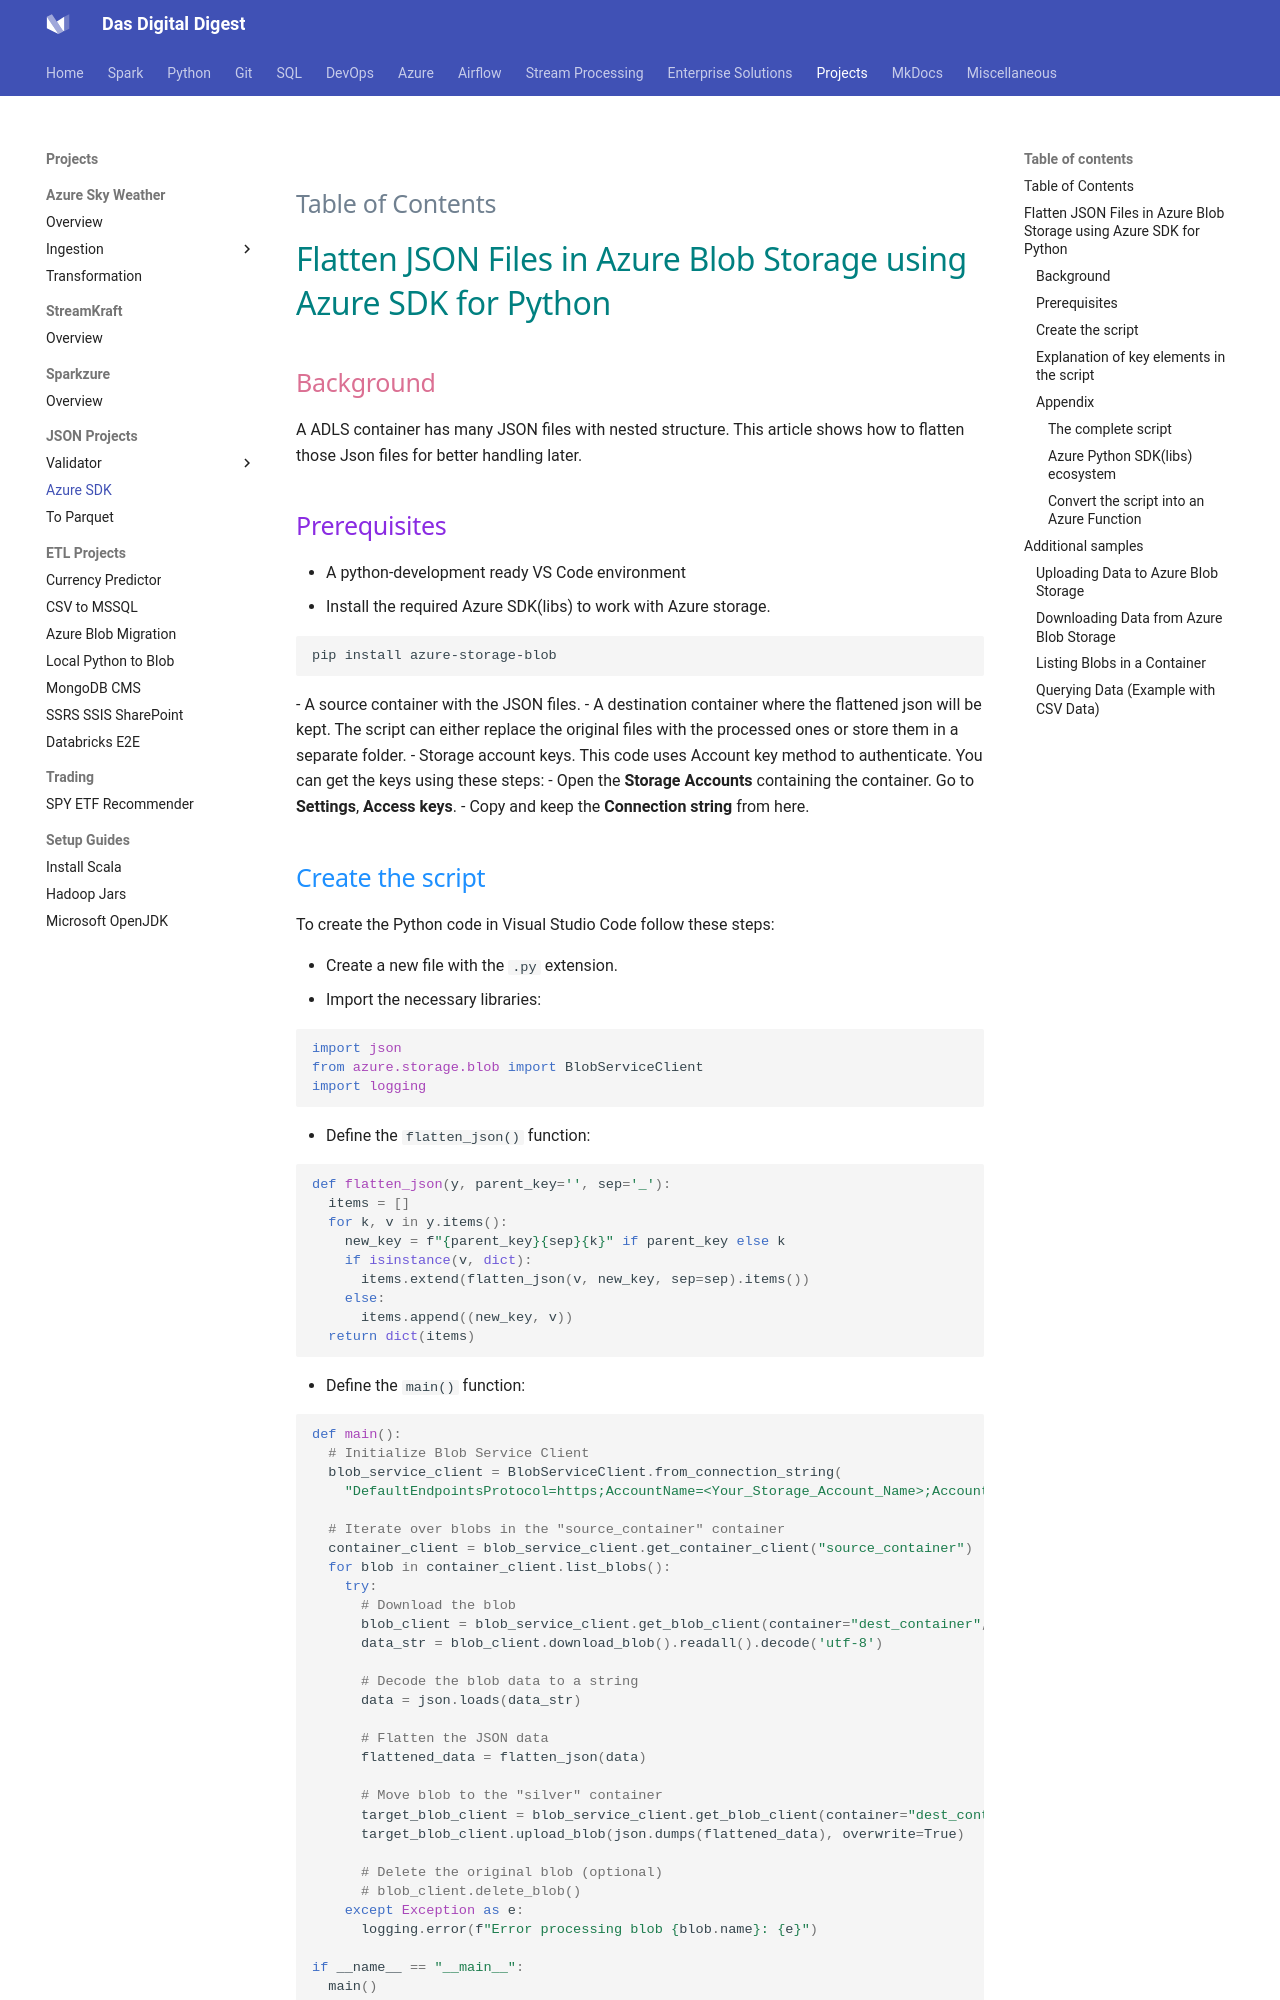

repository: dwdas9/home · page: DE-Projects/JsonFlatAzureSDK.html · generator: mkdocs


## <span style="color: SlateGray;Font-family: Segoe UI, sans-serif;">Table of Contents</span>


# <span style="color: Teal;Font-family: Segoe UI, sans-serif;">Flatten JSON Files in Azure Blob Storage using Azure SDK for Python</span>

## <span style="color: PaleVioletRed;Font-family: Segoe UI, sans-serif;">Background</span>

A ADLS container has many JSON files with nested structure. This article shows how to flatten those Json files for better handling later.

## <span style="color: blueviolet;Font-family: Segoe UI, sans-serif;">Prerequisites</span>



- A python-development ready VS Code environment
- Install the required Azure SDK(libs) to work with Azure storage.

```bash
pip install azure-storage-blob
```
- A source container with the JSON files.
- A destination container where the flattened json will be kept. The script can either replace the original files with the processed ones or store them in a separate folder.
- Storage account keys. This code uses Account key method to authenticate. You can get the keys using these steps:
  - Open the **Storage Accounts** containing the container. Go to **Settings**,  **Access keys**.
  - Copy and keep the **Connection string** from here.


## <span style="color: DodgerBlue;Font-family: Segoe UI, sans-serif;">Create the script</span>



To create the Python code in Visual Studio Code follow these steps:

- Create a new file with the `.py` extension.
- Import the necessary libraries:

```python
import json
from azure.storage.blob import BlobServiceClient
import logging
```

- Define the `flatten_json()` function:

```python
def flatten_json(y, parent_key='', sep='_'):
  items = []
  for k, v in y.items():
    new_key = f"{parent_key}{sep}{k}" if parent_key else k
    if isinstance(v, dict):
      items.extend(flatten_json(v, new_key, sep=sep).items())
    else:
      items.append((new_key, v))
  return dict(items)
```

- Define the `main()` function:

```python
def main():
  # Initialize Blob Service Client
  blob_service_client = BlobServiceClient.from_connection_string(
    "DefaultEndpointsProtocol=https;AccountName=<Your_Storage_Account_Name>;AccountKey=<The_Storage_Act_Key>;EndpointSuffix=core.windows.net")

  # Iterate over blobs in the "source_container" container
  container_client = blob_service_client.get_container_client("source_container")
  for blob in container_client.list_blobs():
    try:
      # Download the blob
      blob_client = blob_service_client.get_blob_client(container="dest_container", blob=blob.name)
      data_str = blob_client.download_blob().readall().decode('utf-8')

      # Decode the blob data to a string
      data = json.loads(data_str)

      # Flatten the JSON data
      flattened_data = flatten_json(data)

      # Move blob to the "silver" container
      target_blob_client = blob_service_client.get_blob_client(container="dest_container", blob=blob.name)
      target_blob_client.upload_blob(json.dumps(flattened_data), overwrite=True)

      # Delete the original blob (optional)
      # blob_client.delete_blob()
    except Exception as e:
      logging.error(f"Error processing blob {blob.name}: {e}")

if __name__ == "__main__":
  main()
```

- Save the file.
- Press `F5` to run the code.
